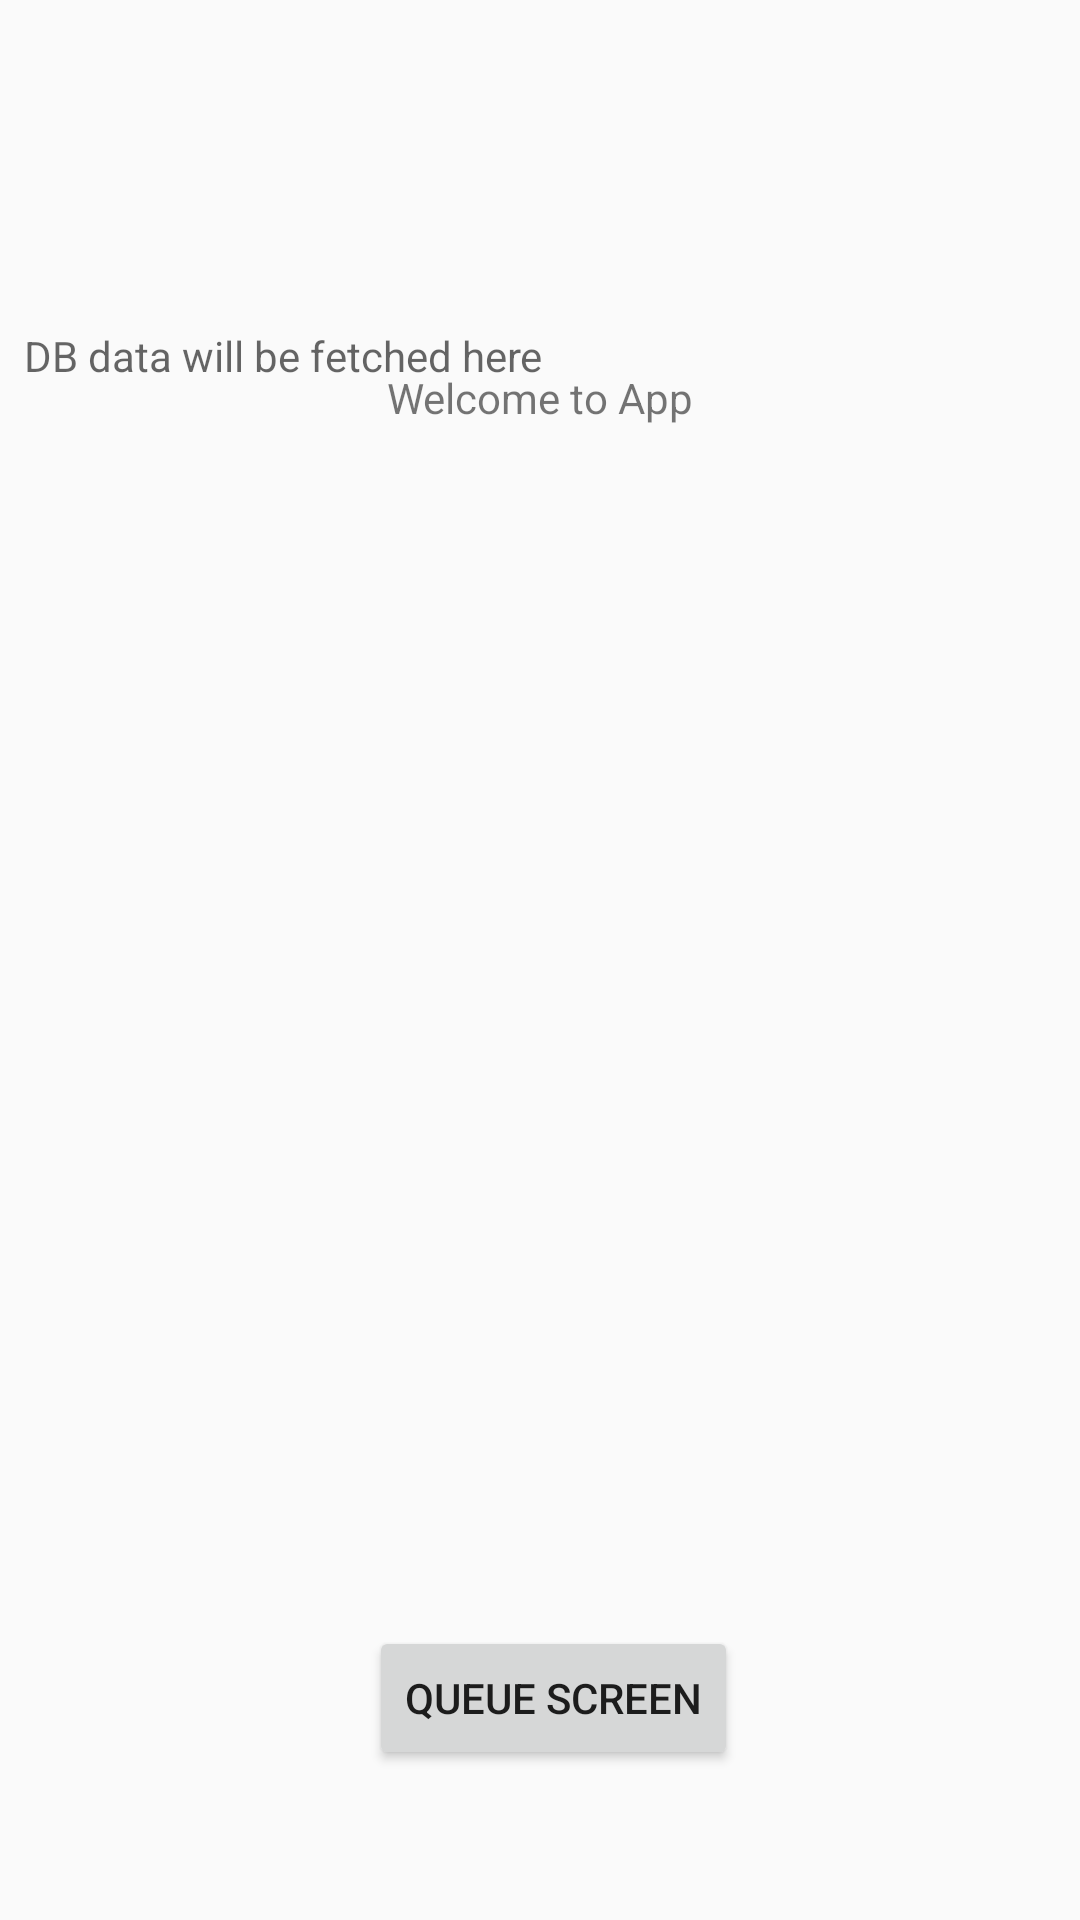

Reconstruct the res/layout file that produces this screen, plus the resources it refers to.
<!-- AndroidManifest.xml: application theme Theme.QueueManagement -->
<!-- res/layout/activity_welcome.xml -->
<?xml version="1.0" encoding="utf-8"?>
<androidx.constraintlayout.widget.ConstraintLayout xmlns:android="http://schemas.android.com/apk/res/android"
    xmlns:app="http://schemas.android.com/apk/res-auto"
    xmlns:tools="http://schemas.android.com/tools"
    android:layout_width="match_parent"
    android:layout_height="match_parent"
    tools:context=".Welcome"
    android:background="@drawable/loginbkg">


    <TextView
        android:id="@+id/textView"
        android:layout_width="wrap_content"
        android:layout_height="wrap_content"
        android:layout_marginStart="16dp"
        android:layout_marginTop="50dp"
        android:layout_marginEnd="16dp"
        android:layout_marginBottom="50dp"
        android:text="Welcome to App"
        app:layout_constraintBottom_toBottomOf="parent"
        app:layout_constraintEnd_toEndOf="parent"
        app:layout_constraintStart_toStartOf="parent"
        app:layout_constraintTop_toTopOf="parent"
        app:layout_constraintVertical_bias="0.14"
        tools:ignore="HardcodedText" />

    <TextView
        android:id="@+id/textView1"
        android:layout_width="344dp"
        android:layout_height="411dp"
        android:layout_marginStart="67dp"
        android:layout_marginEnd="67dp"
        android:layout_marginBottom="120dp"
        android:hint="DB data will be fetched here"
        app:layout_constraintBottom_toBottomOf="parent"
        app:layout_constraintEnd_toEndOf="parent"
        app:layout_constraintStart_toStartOf="parent" />

    <Button
        android:id="@+id/QueueButton"
        android:layout_width="wrap_content"
        android:layout_height="wrap_content"
        android:layout_marginStart="163dp"
        android:layout_marginEnd="154dp"
        android:layout_marginBottom="50dp"
        android:text="Queue Screen"
        app:layout_constraintBottom_toBottomOf="parent"
        app:layout_constraintEnd_toEndOf="parent"
        app:layout_constraintStart_toStartOf="parent" />
</androidx.constraintlayout.widget.ConstraintLayout>
<!-- resources referenced by this layout -->
<resources>
  <style name="Theme.QueueManagement" parent="Theme.AppCompat.DayNight.DarkActionBar">
          
          <item name="colorPrimary">@color/purple_500</item>
          <item name="colorPrimaryVariant">@color/purple_700</item>
          <item name="colorOnPrimary">@color/white</item>
          
          <item name="colorSecondary">@color/teal_200</item>
          <item name="colorSecondaryVariant">@color/teal_700</item>
          <item name="colorOnSecondary">@color/black</item>
          
          <item name="android:statusBarColor">?attr/colorPrimaryVariant</item>
          
      </style>
  <color name="purple_500">#FF6200EE</color>
  <color name="purple_700">#FF3700B3</color>
  <color name="white">#FFFFFFFF</color>
  <color name="teal_200">#FF03DAC5</color>
  <color name="teal_700">#FF018786</color>
  <color name="black">#FF000000</color>
</resources>
